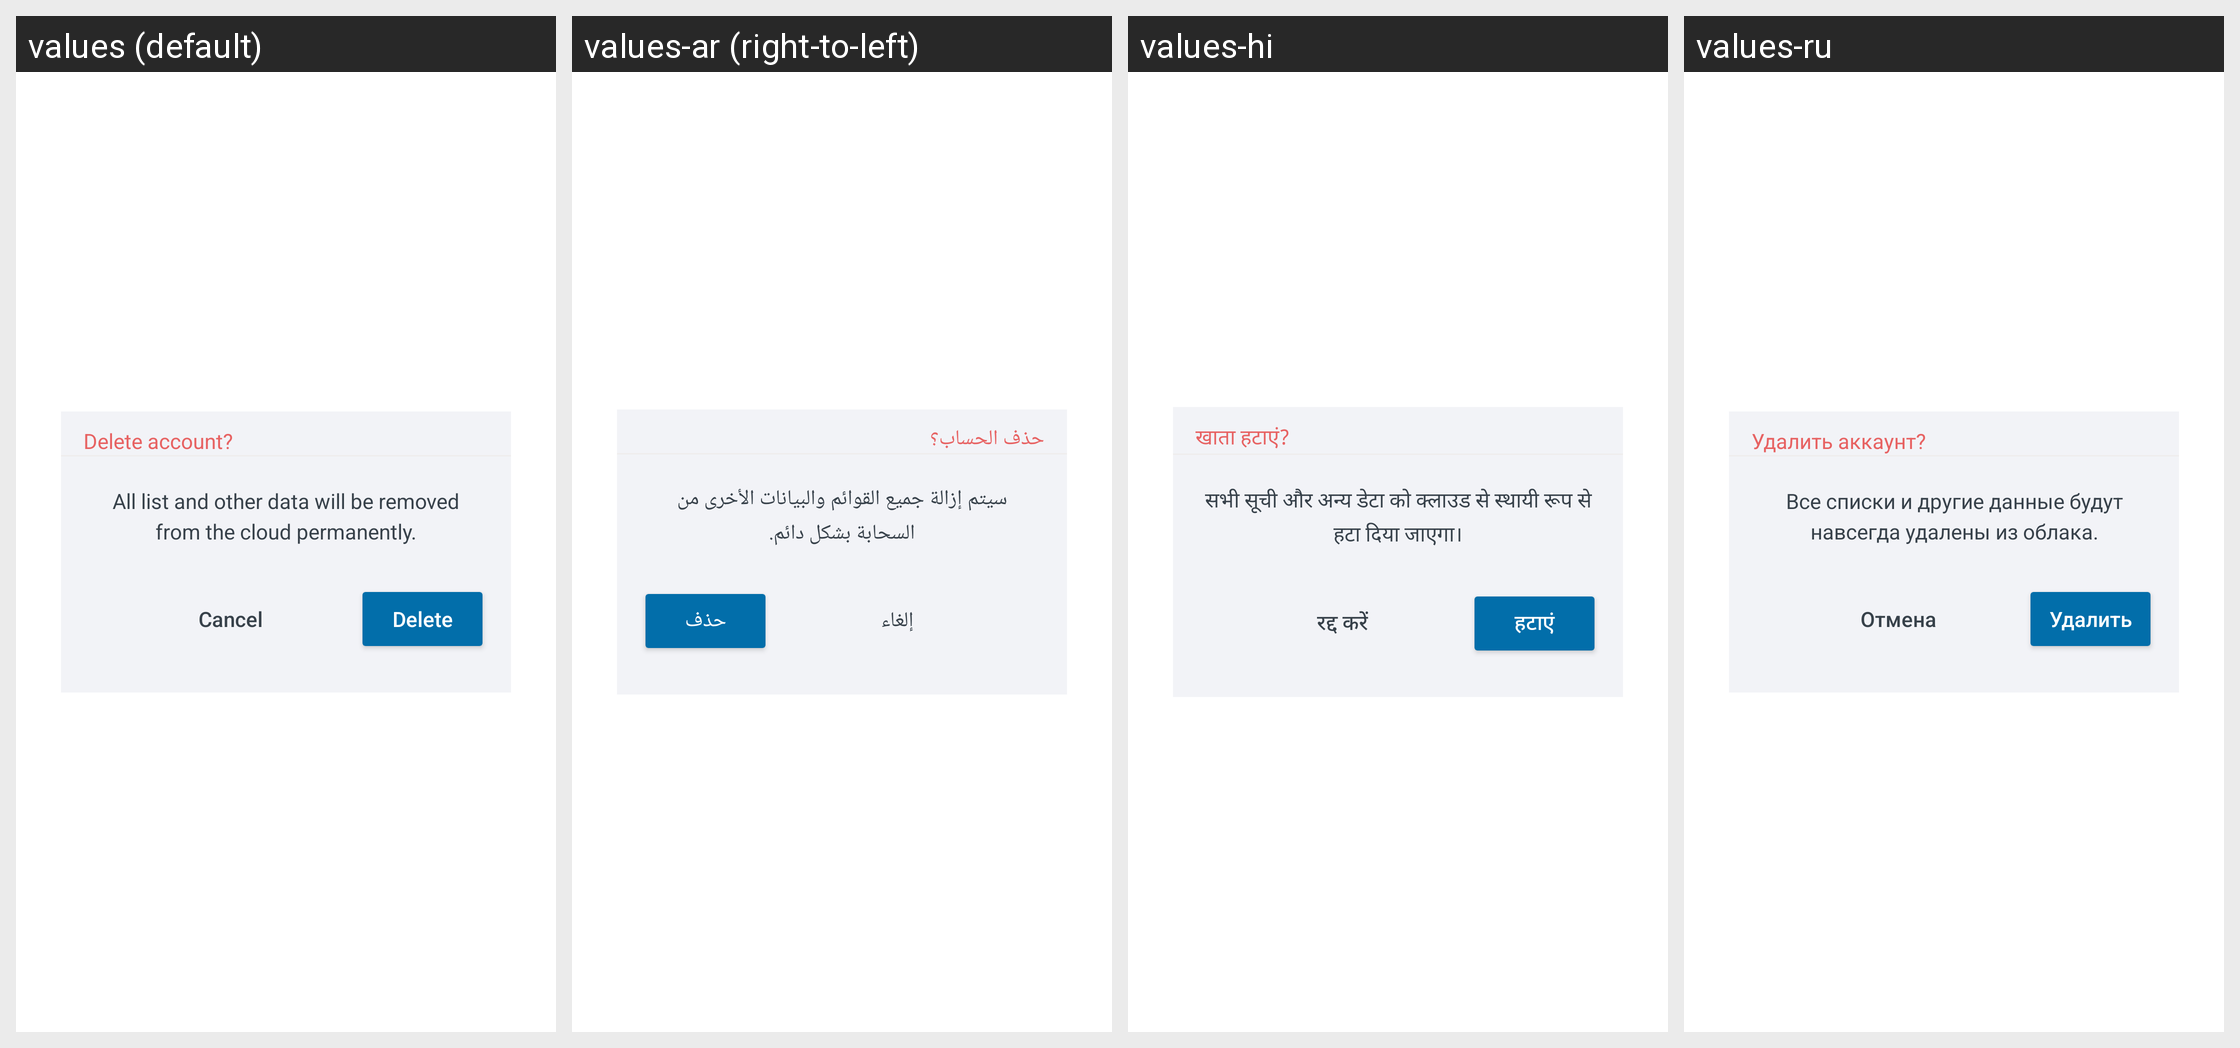

Strings drawn on this Android screen and how each of the app's shown locales translates them:
Android screen res/layout/custom_alert_delete_acount_dialog.xml rendered under 4 locales, left to right: values (default), values-ar (right-to-left), values-hi, values-ru. Device: Nexus 5 (rendered at 1080×1920; each locale shown at half size, 540×960, under a caption strip naming it); theme Theme.ShoppingList.
Other locales in the repository, not shown: values-de, values-es, values-fr, values-ja, values-pl, values-pt, values-zh.
Strings drawn on this screen, with the default value and each locale's value (text and hints the layout hard-codes, and strings that could not be matched under every locale, appear in the picture but are not listed):

custom_alert_delete_account_dialog__header
  values: Delete account?
  values-ar: حذف الحساب؟
  values-hi: खाता हटाएं?
  values-ru: Удалить аккаунт?

custom_alert_delete_account_dialog__delete_account_text
  values: All list and other data will be removed from the cloud permanently.
  values-ar: سيتم إزالة جميع القوائم والبيانات الأخرى من السحابة بشكل دائم.
  values-hi: सभी सूची और अन्य डेटा को क्लाउड से स्थायी रूप से हटा दिया जाएगा।
  values-ru: Все списки и другие данные будут навсегда удалены из облака.

custom_alert_delete_account_dialog__CancelButton
  values: Cancel
  values-ar: إلغاء
  values-hi: रद्द करें
  values-ru: Отмена

custom_alert_delete_account_dialog__BtnSave
  values: Delete
  values-ar: حذف
  values-hi: हटाएं
  values-ru: Удалить
